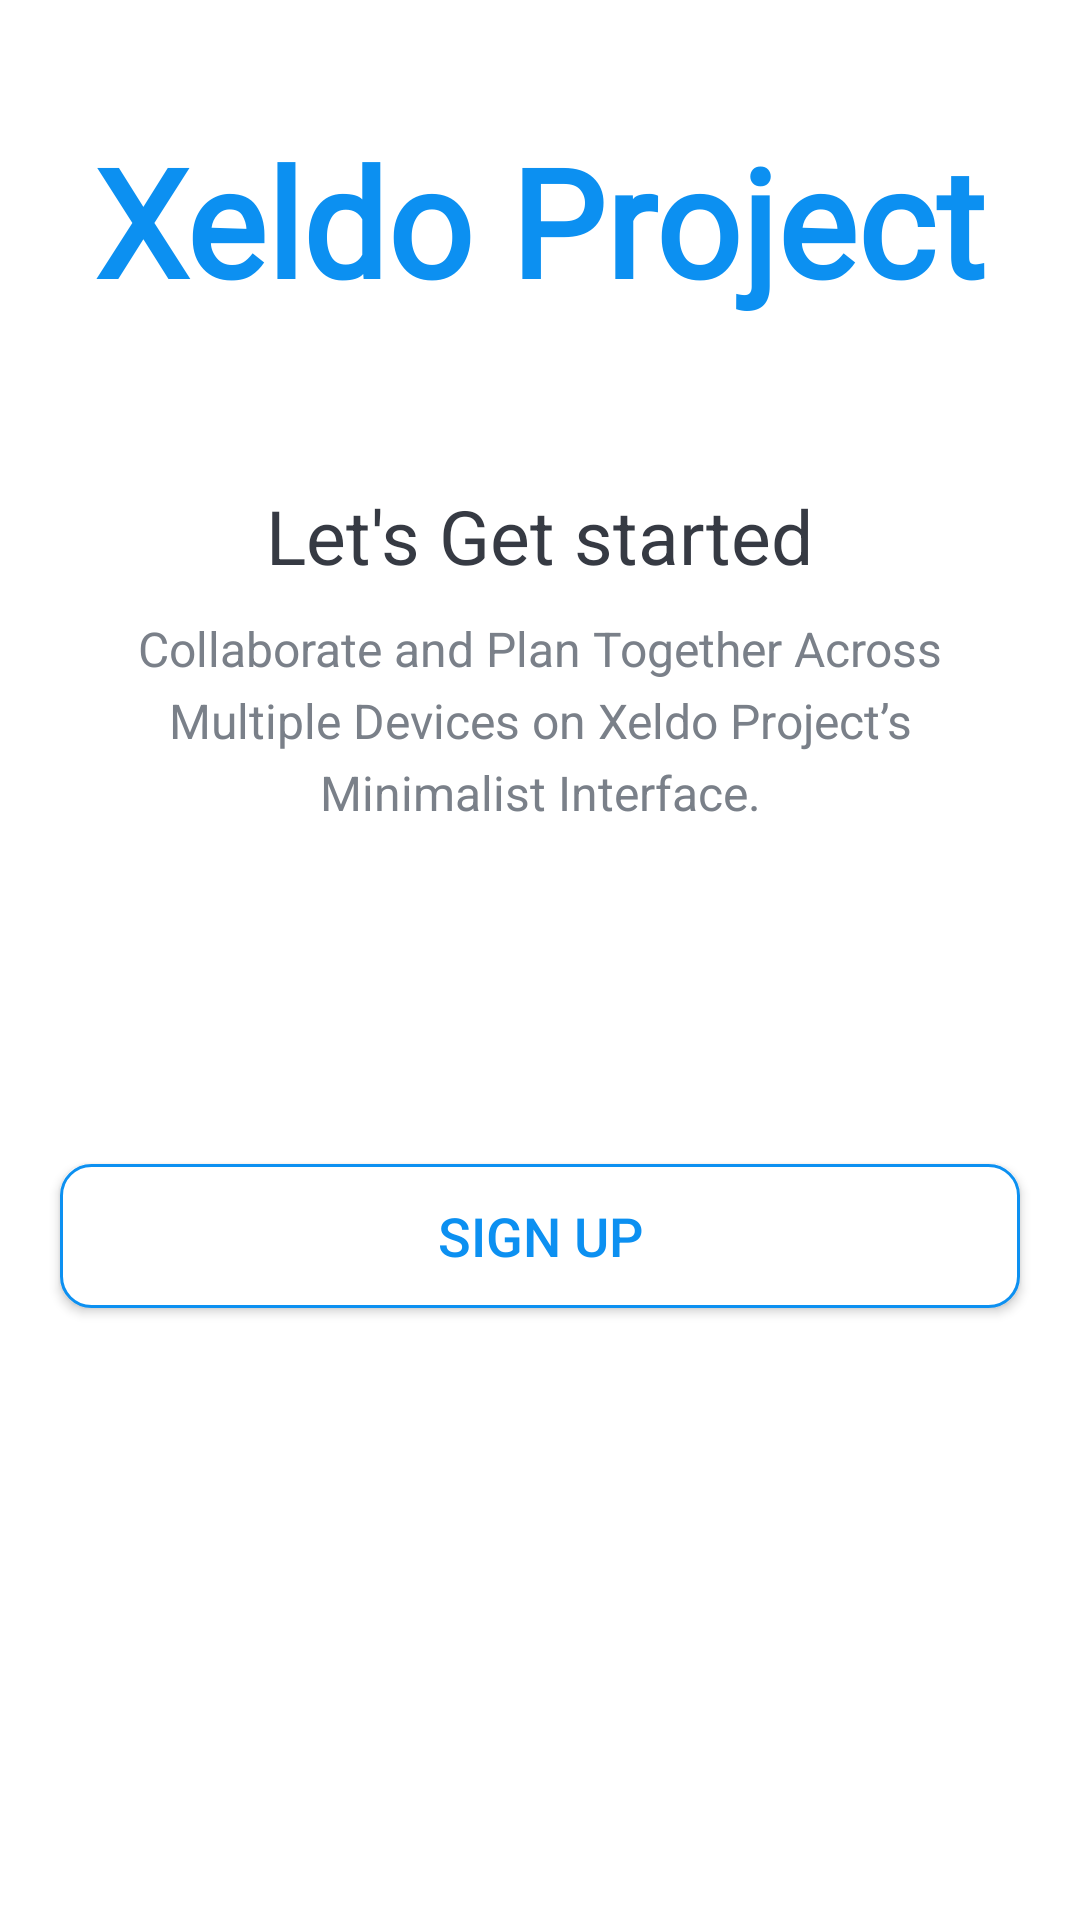

Reconstruct the res/layout file that produces this screen, plus the resources it refers to.
<!-- AndroidManifest.xml: activity theme AppTheme.NoActionBar -->
<!-- res/layout/activity_intro.xml -->
<?xml version="1.0" encoding="utf-8"?>
<LinearLayout xmlns:android="http://schemas.android.com/apk/res/android"
    xmlns:app="http://schemas.android.com/apk/res-auto"
    xmlns:tools="http://schemas.android.com/tools"
    android:layout_width="match_parent"
    android:layout_height="match_parent"
    android:gravity="center_horizontal"
    android:background="@drawable/intro_background"
    android:orientation="vertical"
    tools:context=".activities.IntroActivity">

    <TextView
        android:id="@+id/tv_app_name_intro"
        android:layout_width="wrap_content"
        android:layout_height="wrap_content"
        android:layout_marginTop="@dimen/intro_screen_title_text_marginTop"
        android:text="@string/app_name"
        android:textColor="@color/colorAccent"
        android:textSize="@dimen/intro_screen_title_text_size"
        android:textStyle="bold"
        android:fontFamily="@font/blackchancery"
        app:fontFamily="@font/blackchancery"/>

    <ImageView
        android:layout_width="wrap_content"
        android:layout_height="wrap_content"
        android:layout_marginTop="@dimen/intro_screen_image_marginTop"
        android:contentDescription="@string/image_contentDescription"
        android:src="@drawable/ic_task_image" />

    <TextView
        android:layout_width="wrap_content"
        android:layout_height="wrap_content"
        android:layout_marginTop="@dimen/lets_get_started_text_marginTop"
        android:text="@string/let_s_get_started_text"
        android:textColor="@color/primary_text_color"
        android:textSize="@dimen/lets_get_started_text_size" />

    <TextView
        android:layout_width="match_parent"
        android:layout_height="wrap_content"
        android:layout_marginStart="@dimen/intro_text_marginStartEnd"
        android:layout_marginTop="@dimen/intro_text_marginTop"
        android:layout_marginEnd="@dimen/intro_text_marginStartEnd"
        android:gravity="center"
        android:lineSpacingExtra="@dimen/intro_text_line_spacing_extra"
        android:text="@string/intro_text_description"
        android:textColor="@color/secondary_text_color"
        android:textSize="@dimen/intro_text_size" />

    <androidx.appcompat.widget.AppCompatButton
        android:id="@+id/btn_sign_in_intro"
        android:layout_width="match_parent"
        android:layout_height="wrap_content"
        android:layout_gravity="center"
        android:layout_marginStart="@dimen/btn_marginStartEnd"
        android:layout_marginTop="@dimen/intro_screen_sign_in_btn_marginTop"
        android:layout_marginEnd="@dimen/btn_marginStartEnd"
        android:background="@drawable/shape_button_rounded"
        android:foreground="?attr/selectableItemBackground"
        android:gravity="center"
        android:paddingTop="@dimen/btn_paddingTopBottom"
        android:paddingBottom="@dimen/btn_paddingTopBottom"
        android:text="@string/sign_in"
        android:textColor="@android:color/white"
        android:textSize="@dimen/btn_text_size" />

    <androidx.appcompat.widget.AppCompatButton
        android:id="@+id/btn_sign_up_intro"
        android:layout_width="match_parent"
        android:layout_height="wrap_content"
        android:layout_gravity="center"
        android:layout_marginStart="@dimen/btn_marginStartEnd"
        android:layout_marginTop="@dimen/intro_screen_sign_up_btn_marginTop"
        android:layout_marginEnd="@dimen/btn_marginStartEnd"
        android:background="@drawable/shape_button_white_border"
        android:foreground="?attr/selectableItemBackground"
        android:gravity="center"
        android:paddingTop="@dimen/btn_paddingTopBottom"
        android:paddingBottom="@dimen/btn_paddingTopBottom"
        android:text="@string/sign_up"
        android:textColor="@color/colorAccent"
        android:textSize="@dimen/btn_text_size" />

</LinearLayout>
<!-- resources referenced by this layout -->
<resources>
  <color name="colorAccent">#0C90F1</color>
  <color name="primary_text_color">#363A43</color>
  <color name="secondary_text_color">#7A8089</color>
  <dimen name="btn_marginStartEnd">20dp</dimen>
  <dimen name="btn_paddingTopBottom">8dp</dimen>
  <dimen name="btn_text_size">18sp</dimen>
  <dimen name="intro_screen_image_marginTop">30dp</dimen>
  <dimen name="intro_screen_sign_in_btn_marginTop">50dp</dimen>
  <dimen name="intro_screen_sign_up_btn_marginTop">15dp</dimen>
  <dimen name="intro_screen_title_text_marginTop">40dp</dimen>
  <dimen name="intro_screen_title_text_size">50sp</dimen>
  <dimen name="intro_text_line_spacing_extra">5dp</dimen>
  <dimen name="intro_text_marginStartEnd">20dp</dimen>
  <dimen name="intro_text_marginTop">10dp</dimen>
  <dimen name="intro_text_size">16sp</dimen>
  <dimen name="lets_get_started_text_marginTop">25dp</dimen>
  <dimen name="lets_get_started_text_size">25sp</dimen>
  <!-- drawable shape_button_rounded (drawable) -->
  <?xml version="1.0" encoding="utf-8"?>
  <shape xmlns:android="http://schemas.android.com/apk/res/android"
      android:shape="rectangle">
  
      <gradient android:angle="360"
          android:startColor="@color/btnSignUpStartColor"
          android:endColor="@color/btnSignUpEndColor"
          android:type="linear"/>
  
      <corners android:radius="@dimen/btn_corner_radius"/>
  
  </shape>
  <!-- drawable shape_button_white_border (drawable) -->
  <?xml version="1.0" encoding="utf-8"?>
  <shape xmlns:android="http://schemas.android.com/apk/res/android"
      android:shape="rectangle">
  
      <solid android:color="@color/white"/>
      <stroke android:color="@color/colorAccent"
          android:width="1dp"/>
      <corners android:radius="@dimen/btn_corner_radius"/>
  
  </shape>
  <string name="app_name">Xeldo Project</string>
  <string name="image_contentDescription">image</string>
  <string name="intro_text_description">Collaborate and Plan Together Across Multiple Devices on Xeldo Project’s Minimalist Interface.</string>
  <string name="let_s_get_started_text">Let\'s Get started</string>
  <string name="sign_in">SIGN IN</string>
  <string name="sign_up">SIGN UP</string>
  <style name="AppTheme.NoActionBar" parent="Theme.MaterialComponents.Light.NoActionBar">
          <item name="windowActionBar">false</item>
          <item name="android:windowNoTitle">true</item>
          <item name="android:statusBarColor">@color/end_color_shape</item>
      </style>
  <dimen name="btn_corner_radius">10dp</dimen>
  <color name="white">#FFFFFFFF</color>
  <color name="end_color_shape">#0A80F5</color>
</resources>
